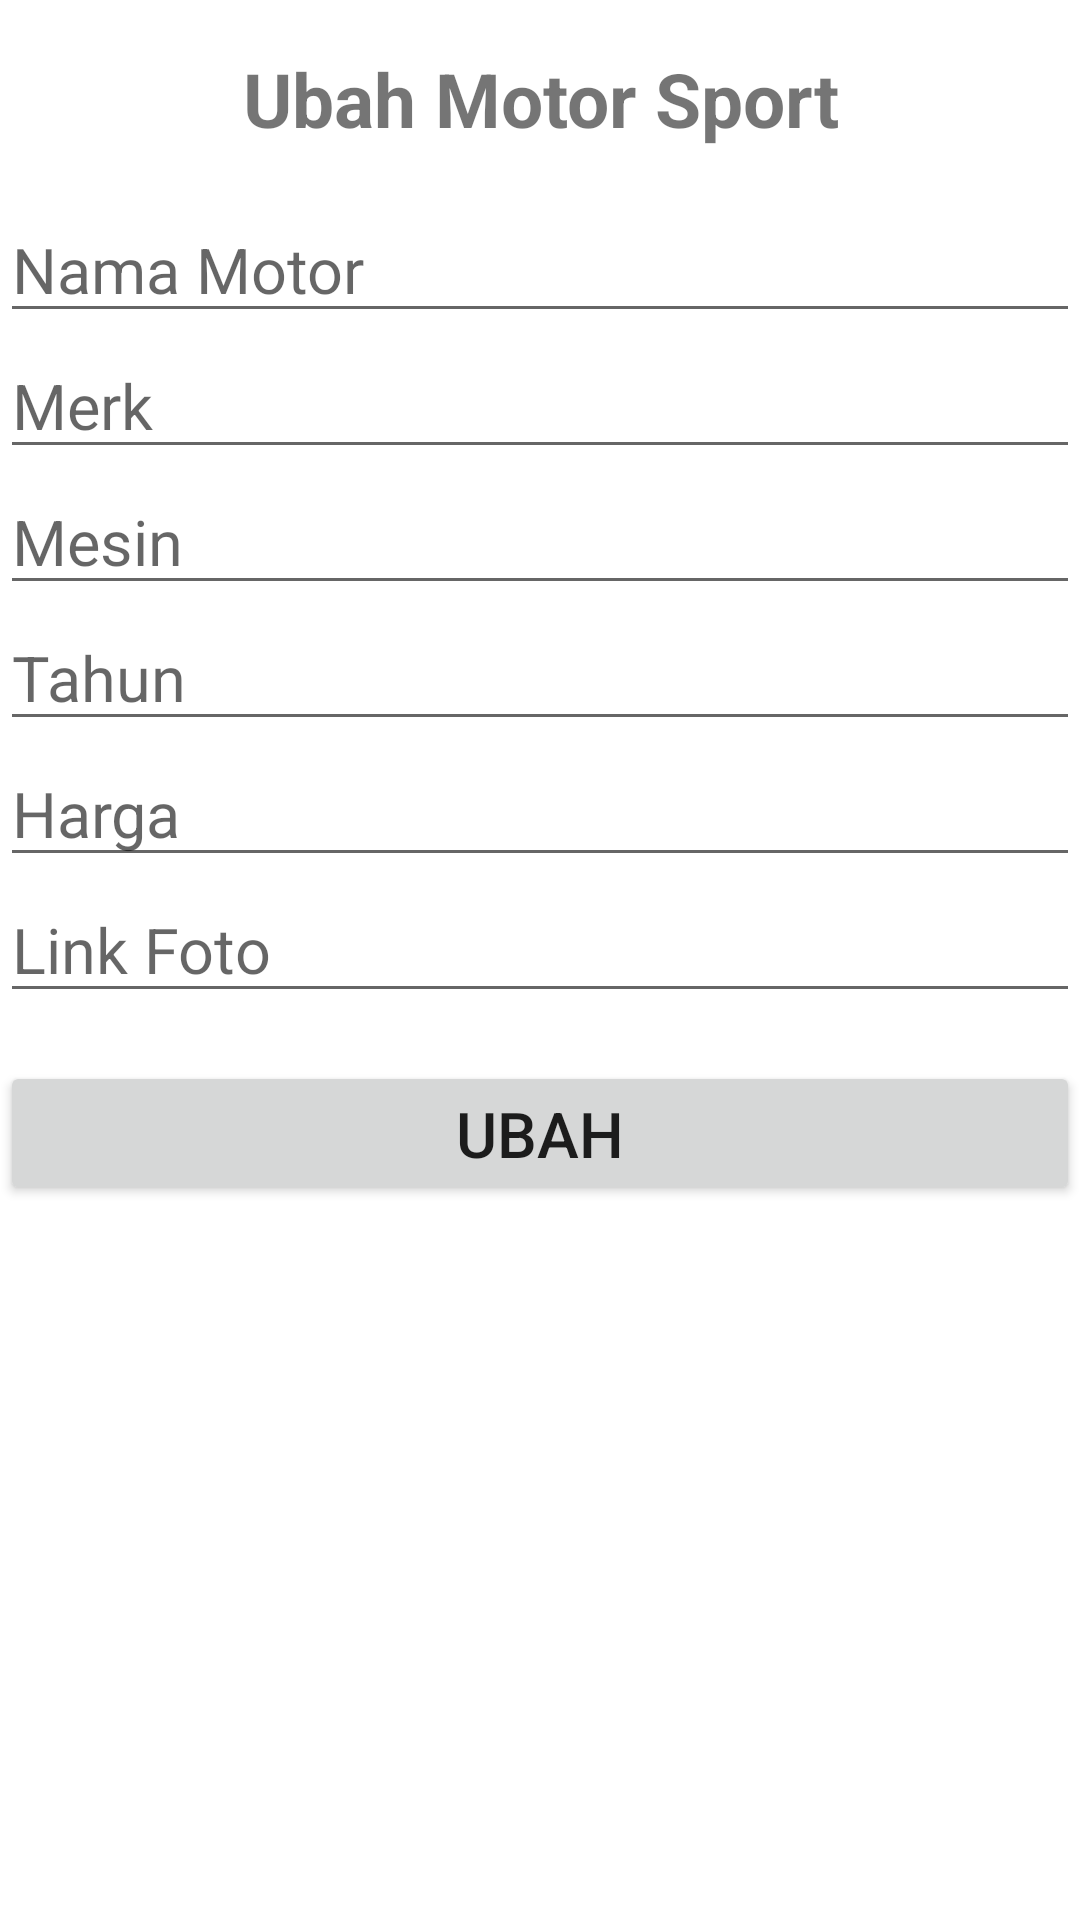

Write the Android layout XML for this screen, with the resource values it uses.
<!-- AndroidManifest.xml: application theme Theme.Motorcycle -->
<!-- res/layout/activity_ubah.xml -->
<?xml version="1.0" encoding="utf-8"?>
<LinearLayout xmlns:android="http://schemas.android.com/apk/res/android"
    xmlns:app="http://schemas.android.com/apk/res-auto"
    xmlns:tools="http://schemas.android.com/tools"
    android:layout_width="match_parent"
    android:layout_height="match_parent"
    android:layout_margin="6dp"
    android:orientation="vertical"
    tools:context=".Activity.UbahActivity">

    <TextView
        android:layout_width="wrap_content"
        android:layout_height="wrap_content"
        android:layout_gravity="center_horizontal"
        android:layout_margin="16dp"
        android:gravity="center_horizontal"
        android:text="Ubah Motor Sport"
        android:textSize="25sp"
        android:textStyle="bold" />

    <EditText
        android:id="@+id/et_nama"
        android:layout_width="match_parent"
        android:layout_height="wrap_content"
        android:hint="Nama Motor"
        android:textSize="21sp" />

    <EditText
        android:id="@+id/et_merk"
        android:layout_width="match_parent"
        android:layout_height="wrap_content"
        android:hint="Merk"
        android:textSize="21sp" />

    <EditText
        android:id="@+id/et_mesin"
        android:layout_width="match_parent"
        android:layout_height="wrap_content"
        android:hint="Mesin"
        android:textSize="21sp" />
    <EditText
        android:id="@+id/et_tahun"
        android:layout_width="match_parent"
        android:layout_height="wrap_content"
        android:hint="Tahun"
        android:textSize="21sp" />

    <EditText
        android:id="@+id/et_harga"
        android:layout_width="match_parent"
        android:layout_height="wrap_content"
        android:hint="Harga"
        android:textSize="21sp" />

    <EditText
        android:id="@+id/et_foto"
        android:layout_width="match_parent"
        android:layout_height="wrap_content"
        android:hint="Link Foto"
        android:textSize="21sp"/>


    <Button
        android:id="@+id/btn_ubah"
        android:layout_width="match_parent"
        android:layout_height="48dp"
        android:layout_marginTop="16dp"
        android:text="Ubah"
        android:textSize="21sp" />

</LinearLayout>
<!-- resources referenced by this layout -->
<resources>
  <style name="Theme.Motorcycle" parent="Theme.MaterialComponents.DayNight.DarkActionBar">
          
          <item name="colorPrimary">@color/purple_500</item>
          <item name="colorPrimaryVariant">@color/purple_700</item>
          <item name="colorOnPrimary">@color/white</item>
          
          <item name="colorSecondary">@color/teal_200</item>
          <item name="colorSecondaryVariant">@color/teal_700</item>
          <item name="colorOnSecondary">@color/black</item>
          
          <item name="android:statusBarColor">?attr/colorPrimaryVariant</item>
          
      </style>
  <!-- not gathered from this repository: default colours our renderer supplied (Android Studio template values) -->
  <color name="purple_500">#FF6200EE</color>
  <color name="purple_700">#FF3700B3</color>
  <color name="teal_200">#FF03DAC5</color>
  <color name="teal_700">#FF018786</color>
  <color name="black">#FF000000</color>
  <color name="white">#FFFFFFFF</color>
</resources>
